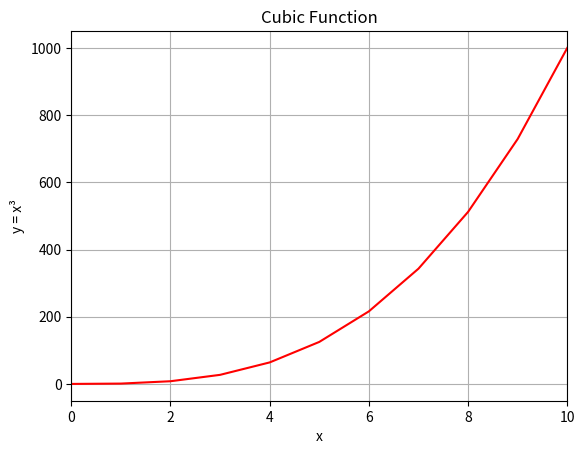

Python code for this plot:
# -*- coding: utf-8 -*-
"""0-line.py

Automatically generated by Colab.

Original file is located at
    https://colab.research.google.com/<link-removed>
"""

#!/usr/bin/env python3
import numpy as np
import matplotlib.pyplot as plt

y = np.arange(0, 11) ** 3

# your code here
x = np.arange(0, 11)                # x values from 0 to 10
plt.plot(x, y, color='red', linestyle='-')  # solid red line
plt.xlim(0, 10)                     # set x-axis range
plt.xlabel('x')
plt.ylabel('y = x³')
plt.title('Cubic Function')
plt.grid(True)
plt.show()